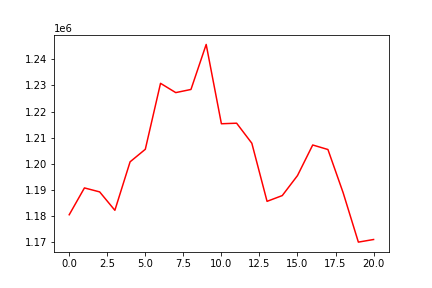

The data file committed next to this chart (first rows):
, 0
0, 1180356
1, 1190658
2, 1189130
3, 1182062
4, 1200680
5, 1205489
6, 1230817
7, 1227255
8, 1228462
9, 1245747
10, 1215295
11, 1215508
12, 1207809
13, 1185503
14, 1187720
15, 1195395
16, 1207142
17, 1205406
18, 1188805
19, 1169848
20, 1170851
